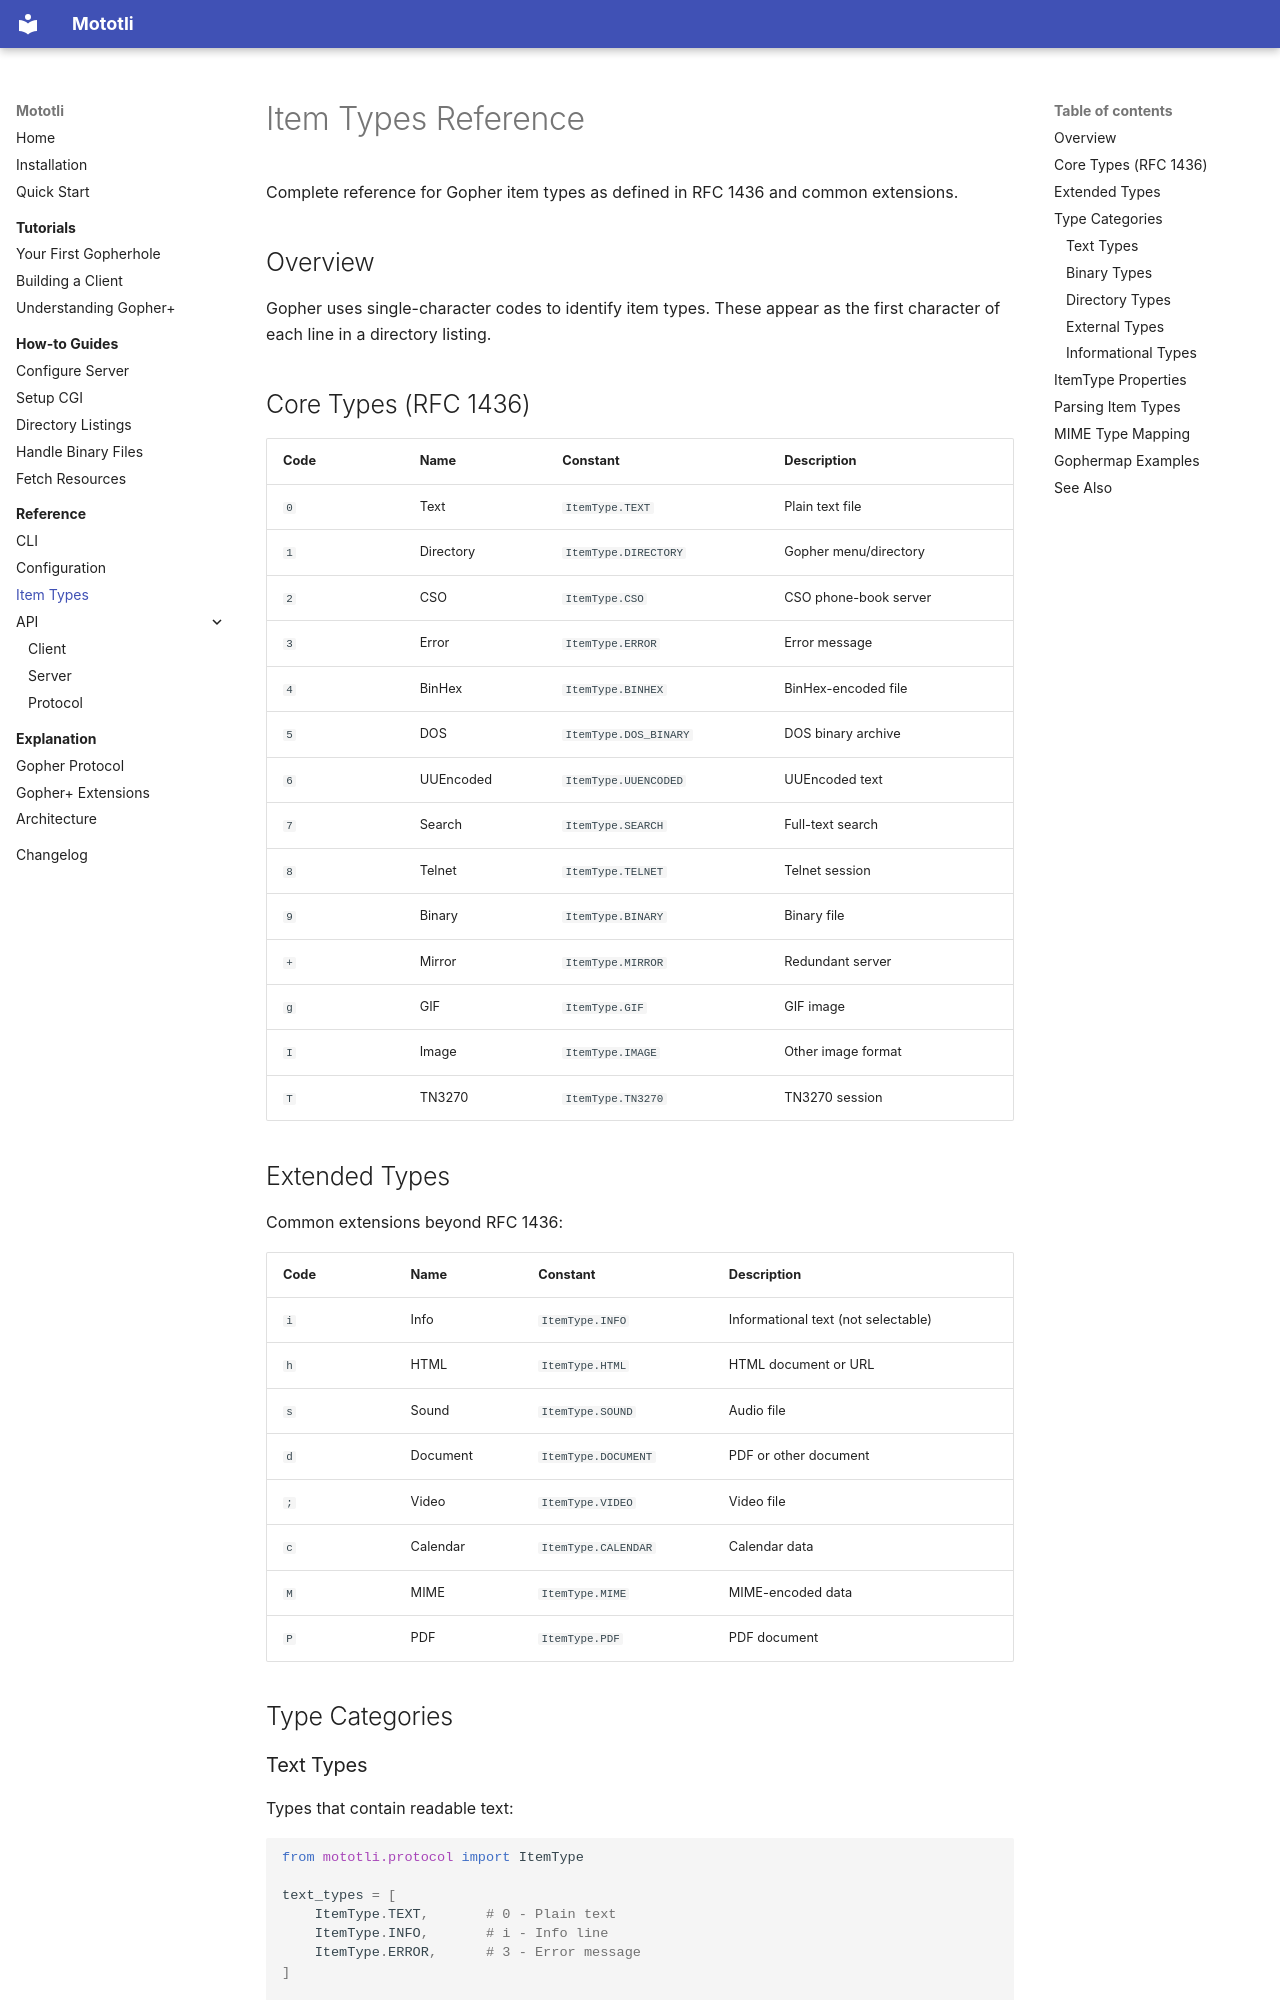

repository: alanbato/mototli · page: reference/item-types/index.html · generator: mkdocs

# Item Types Reference

Complete reference for Gopher item types as defined in RFC 1436 and common extensions.

## Overview

Gopher uses single-character codes to identify item types. These appear as the first character of each line in a directory listing.

## Core Types (RFC 1436)

| Code | Name | Constant | Description |
|------|------|----------|-------------|
| `0` | Text | `ItemType.TEXT` | Plain text file |
| `1` | Directory | `ItemType.DIRECTORY` | Gopher menu/directory |
| `2` | CSO | `ItemType.CSO` | CSO phone-book server |
| `3` | Error | `ItemType.ERROR` | Error message |
| `4` | BinHex | `ItemType.BINHEX` | BinHex-encoded file |
| `5` | DOS | `ItemType.DOS_BINARY` | DOS binary archive |
| `6` | UUEncoded | `ItemType.UUENCODED` | UUEncoded text |
| `7` | Search | `ItemType.SEARCH` | Full-text search |
| `8` | Telnet | `ItemType.TELNET` | Telnet session |
| `9` | Binary | `ItemType.BINARY` | Binary file |
| `+` | Mirror | `ItemType.MIRROR` | Redundant server |
| `g` | GIF | `ItemType.GIF` | GIF image |
| `I` | Image | `ItemType.IMAGE` | Other image format |
| `T` | TN3270 | `ItemType.TN3270` | TN3270 session |

## Extended Types

Common extensions beyond RFC 1436:

| Code | Name | Constant | Description |
|------|------|----------|-------------|
| `i` | Info | `ItemType.INFO` | Informational text (not selectable) |
| `h` | HTML | `ItemType.HTML` | HTML document or URL |
| `s` | Sound | `ItemType.SOUND` | Audio file |
| `d` | Document | `ItemType.DOCUMENT` | PDF or other document |
| `;` | Video | `ItemType.VIDEO` | Video file |
| `c` | Calendar | `ItemType.CALENDAR` | Calendar data |
| `M` | MIME | `ItemType.MIME` | MIME-encoded data |
| `P` | PDF | `ItemType.PDF` | PDF document |

## Type Categories

### Text Types

Types that contain readable text:

```python
from mototli.protocol import ItemType

text_types = [
    ItemType.TEXT,       # 0 - Plain text
    ItemType.INFO,       # i - Info line
    ItemType.ERROR,      # 3 - Error message
]

# Check if type is text
if item_type.is_text:
    # Decode as text
    content = response.content.decode()
```
